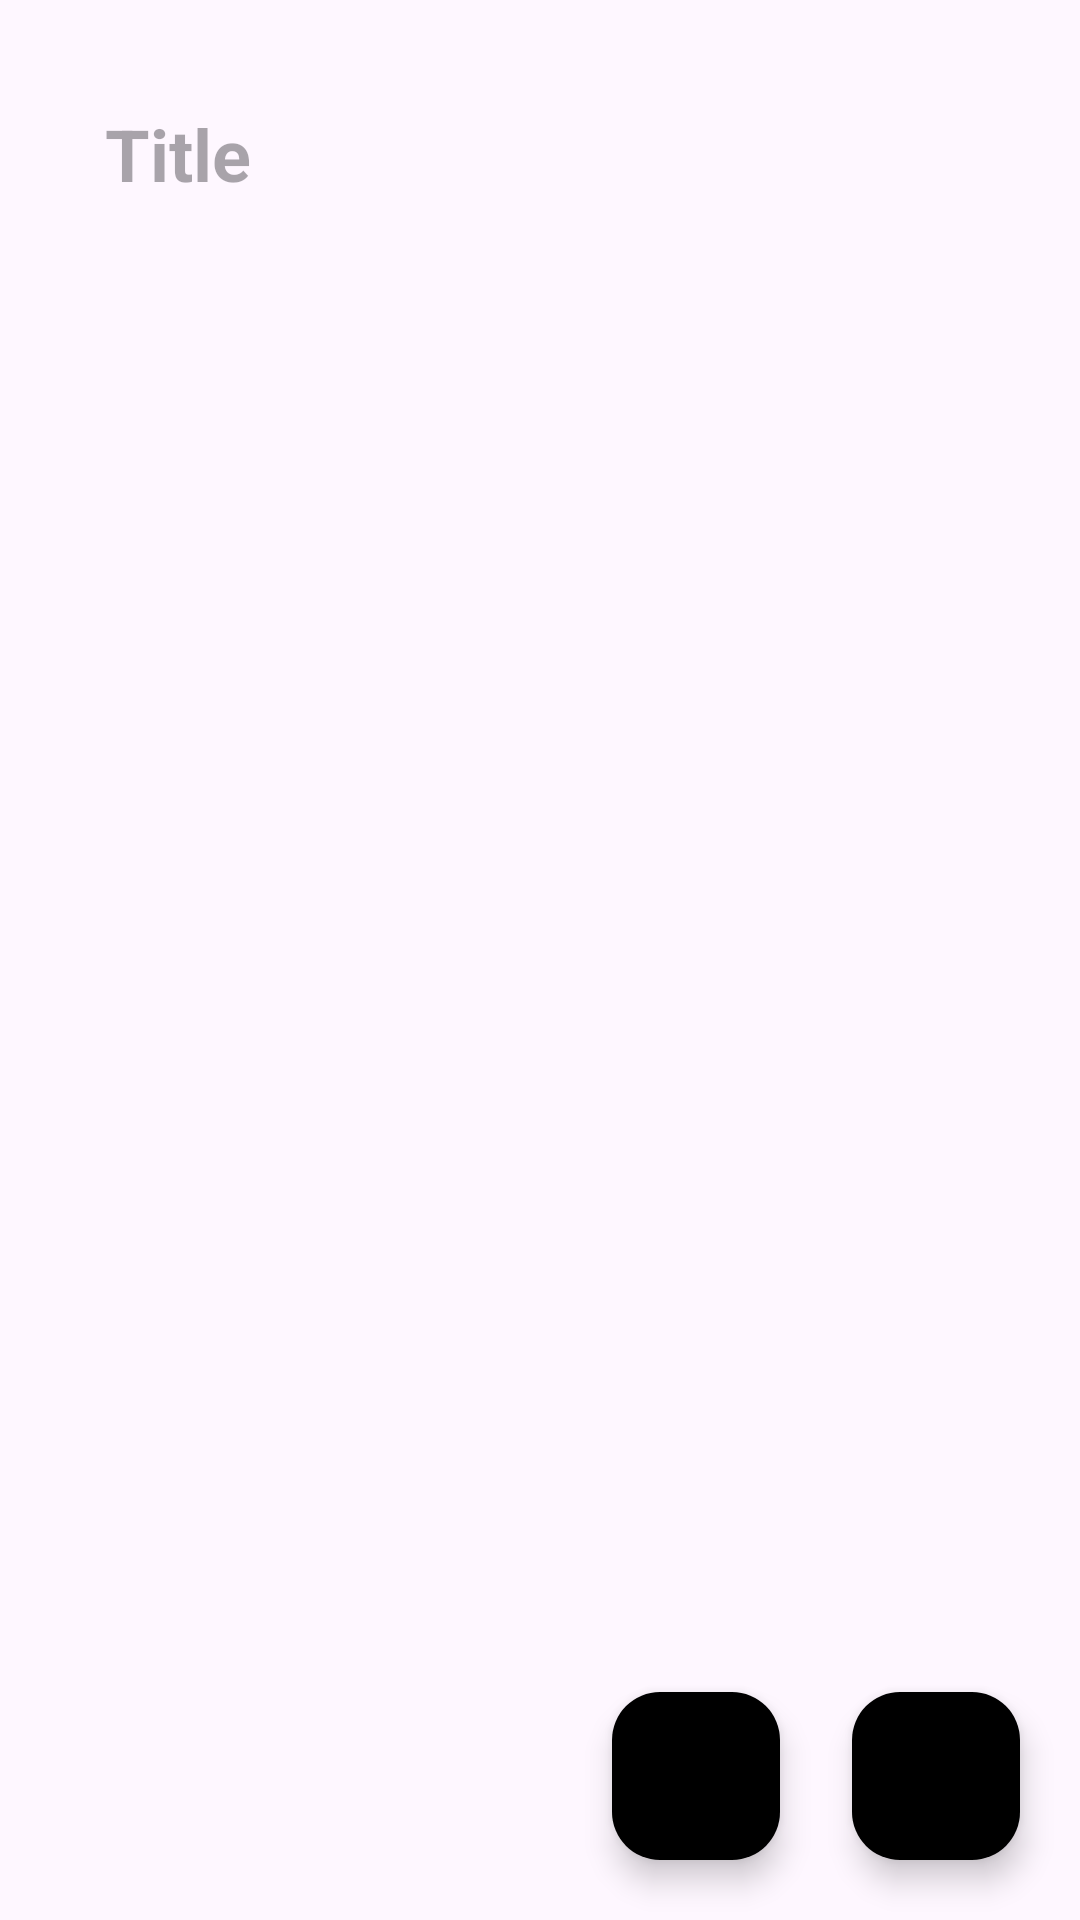

Write the Android layout XML for this screen, with the resource values it uses.
<!-- AndroidManifest.xml: application theme Theme.NewNotes -->
<!-- res/layout/activity_add_note.xml -->
<?xml version="1.0" encoding="utf-8"?>
<RelativeLayout xmlns:android="http://schemas.android.com/apk/res/android"
    xmlns:app="http://schemas.android.com/apk/res-auto"
    xmlns:tools="http://schemas.android.com/tools"
    android:id="@+id/main"
    android:layout_width="match_parent"
    android:layout_height="match_parent"
    android:orientation="vertical"
    android:background="?attr/backgroundColor"
    tools:context=".AddNoteActivity"
    >

    <EditText
        android:layout_width="match_parent"
        android:layout_height="wrap_content"
        android:id="@+id/noteTitle"
        android:hint="@string/noteTitleHint"
        android:textSize="24sp"
        android:textStyle="bold"
        android:padding="20dp"
        android:layout_margin="15dp"
        android:background="@drawable/addnote_background"

        android:maxLines="1"
        android:inputType="text"
        />

    <EditText
        android:layout_width="match_parent"
        android:layout_height="wrap_content"
        android:layout_below="@+id/noteTitle"
        android:lines="24"
        android:id="@+id/noteDescription"
        android:gravity="top"
        android:padding="10dp"
        android:layout_marginStart="15dp"
        android:layout_marginEnd="15dp"
        android:layout_marginBottom="15dp"
        android:background="@drawable/addnote_background"
        />

    <com.google.android.material.floatingactionbutton.FloatingActionButton
        android:id="@+id/noteCancelButton"
        android:layout_width="wrap_content"
        android:layout_height="wrap_content"

        android:backgroundTint="?attr/buttonsColor"
        app:tint="@color/white"

        android:clickable="true"
        android:focusable="true"

        android:src="@drawable/baseline_cancel_24"

        android:layout_marginBottom="20dp"
        android:layout_marginEnd="100dp"
        android:layout_alignParentBottom="true"
        android:layout_alignParentEnd="true"
        />

        <com.google.android.material.floatingactionbutton.FloatingActionButton
            android:id="@+id/noteSaveButton"
            android:layout_width="wrap_content"
            android:layout_height="wrap_content"

            android:backgroundTint="?attr/buttonsColor"
            app:tint="@color/white"

            android:clickable="true"
            android:focusable="true"

            android:src="@drawable/baseline_done_24"

            android:layout_marginBottom="20dp"
            android:layout_marginEnd="20dp"
            android:layout_alignParentBottom="true"
            android:layout_alignParentEnd="true"
            />

</RelativeLayout>
<!-- resources referenced by this layout -->
<resources>
  <!-- drawable addnote_background (drawable) -->
  <?xml version="1.0" encoding="utf-8"?>
  <shape xmlns:android="http://schemas.android.com/apk/res/android"
      android:shape="rectangle">
      <solid android:color="?attr/noteColor"/>
      <corners android:radius="10dp"/>
  </shape>
  <string name="noteTitleHint">Title</string>
  <style name="Theme.NewNotes" parent="Base.Theme.NewNotes" />
  <style name="Base.Theme.NewNotes" parent="Theme.Material3.DayNight.NoActionBar">
          
          
      </style>
  <!-- not gathered from this repository: default colours our renderer supplied (Android Studio template values) -->
  <color name="white">#FFFFFFFF</color>
</resources>
